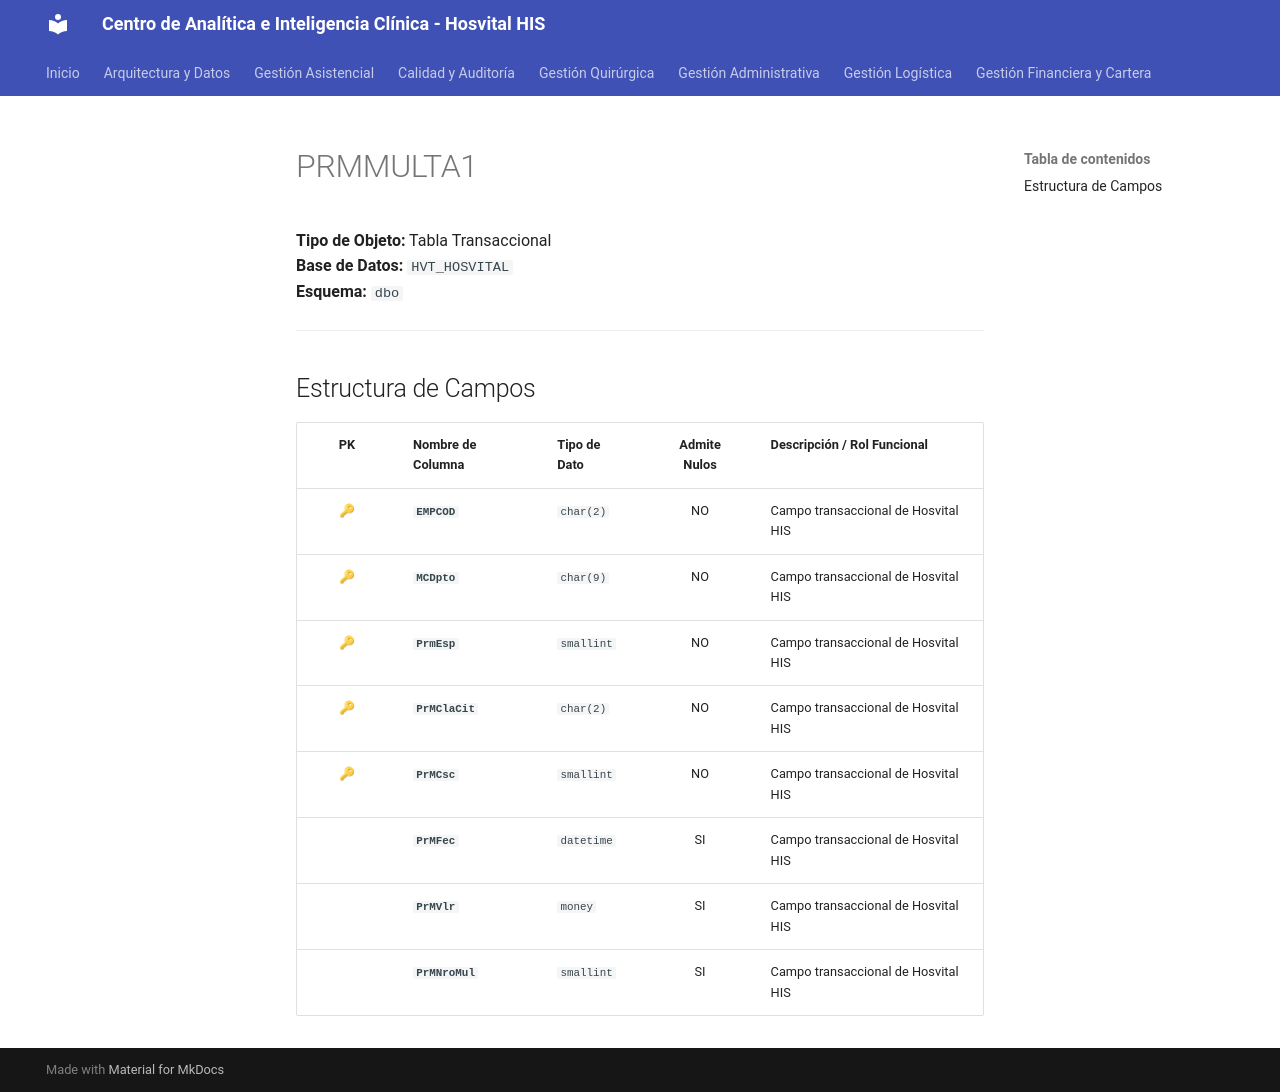

repository: SoporteSaludtech/superset-docs · page: diccionario-general/PRMMULTA1/index.html · generator: mkdocs

# PRMMULTA1

**Tipo de Objeto:** Tabla Transaccional  
**Base de Datos:** `HVT_HOSVITAL`  
**Esquema:** `dbo`

---

## Estructura de Campos

| PK | Nombre de Columna | Tipo de Dato | Admite Nulos | Descripción / Rol Funcional |
| :-: | :--- | :--- | :-: | :--- |
| 🔑 | **`EMPCOD`** | `char(2)` | NO | Campo transaccional de Hosvital HIS |
| 🔑 | **`MCDpto`** | `char(9)` | NO | Campo transaccional de Hosvital HIS |
| 🔑 | **`PrmEsp`** | `smallint` | NO | Campo transaccional de Hosvital HIS |
| 🔑 | **`PrMClaCit`** | `char(2)` | NO | Campo transaccional de Hosvital HIS |
| 🔑 | **`PrMCsc`** | `smallint` | NO | Campo transaccional de Hosvital HIS |
|  | **`PrMFec`** | `datetime` | SI | Campo transaccional de Hosvital HIS |
|  | **`PrMVlr`** | `money` | SI | Campo transaccional de Hosvital HIS |
|  | **`PrMNroMul`** | `smallint` | SI | Campo transaccional de Hosvital HIS |
